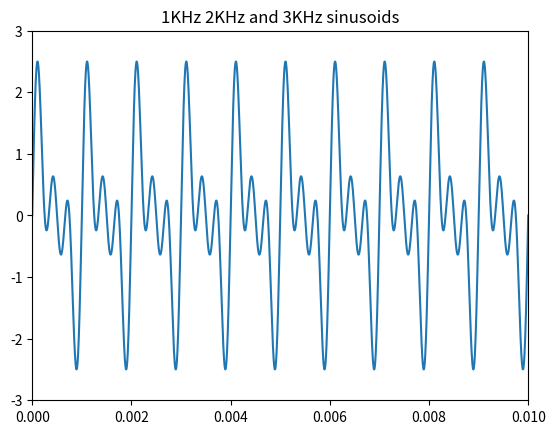
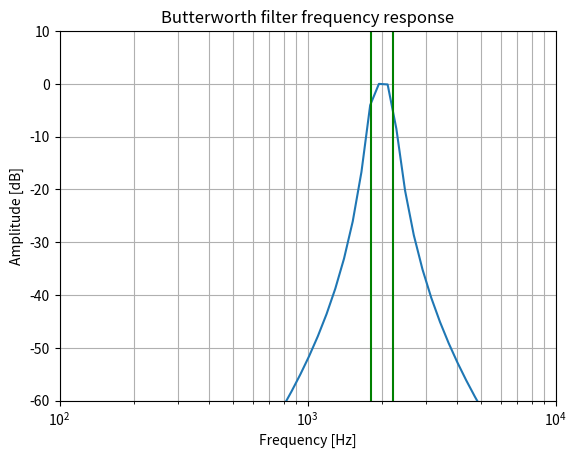
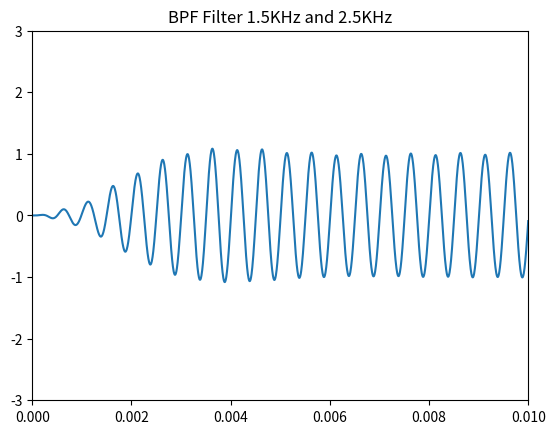

Reproduce these figures in Python, in order.
# -*- coding: utf-8 -*-
import numpy as np
import matplotlib.pyplot as plt
from scipy import signal

"""    
    Generate a signal made up of 1KHz 2KHz and 3KHz
"""

fo_l = 1800      #cutoff freq = 1500Hz
wo_l = 2 * np.pi * fo_l
fo_h = 2200      #cutoff freq = 15Hz
wo_h = 2 * np.pi * fo_h
filter_order = 3

tiempo_de_simulacion = 0.01
t = np.linspace(0, tiempo_de_simulacion, num=2000)  # 1 second
sig = np.sin(2*np.pi*1000*t) + np.sin(2*np.pi*2000*t) + np.sin(2*np.pi*3000*t)
fig, ax1 = plt.subplots(1, 1)
ax1.plot(t, sig)
ax1.set_title('1KHz 2KHz and 3KHz sinusoids')
ax1.axis([0, tiempo_de_simulacion, -3, 3])
plt.show()

b, a = signal.butter(filter_order, (wo_l, wo_h), 'bandpass', analog=True)
print ("b coefficient:")
print (b)
print ("a coefficient:")
print (a)

w, h = signal.freqs(b, a)
fig, ax1 = plt.subplots(1, 1)
ax1.semilogx(w/(2*np.pi), 20 * np.log10(abs(h)))
ax1.set_title('Butterworth filter frequency response')
plt.xlabel('Frequency [Hz]')
plt.ylabel('Amplitude [dB]')
plt.margins(0, 0.1)
plt.grid(which='both', axis='both')
plt.axvline(fo_l, color='green') # cutoff frequency
plt.axvline(fo_h, color='green') # cutoff frequency
ax1.axis([100, 10000, -60, 10])
plt.show()


t, yout, xout = signal.lsim((b , a), sig, t)
fig, ax1 = plt.subplots(1, 1)
ax1.plot(t, yout)
ax1.set_title('BPF Filter 1.5KHz and 2.5KHz')
ax1.axis([0, tiempo_de_simulacion, -3, 3])
plt.show()



